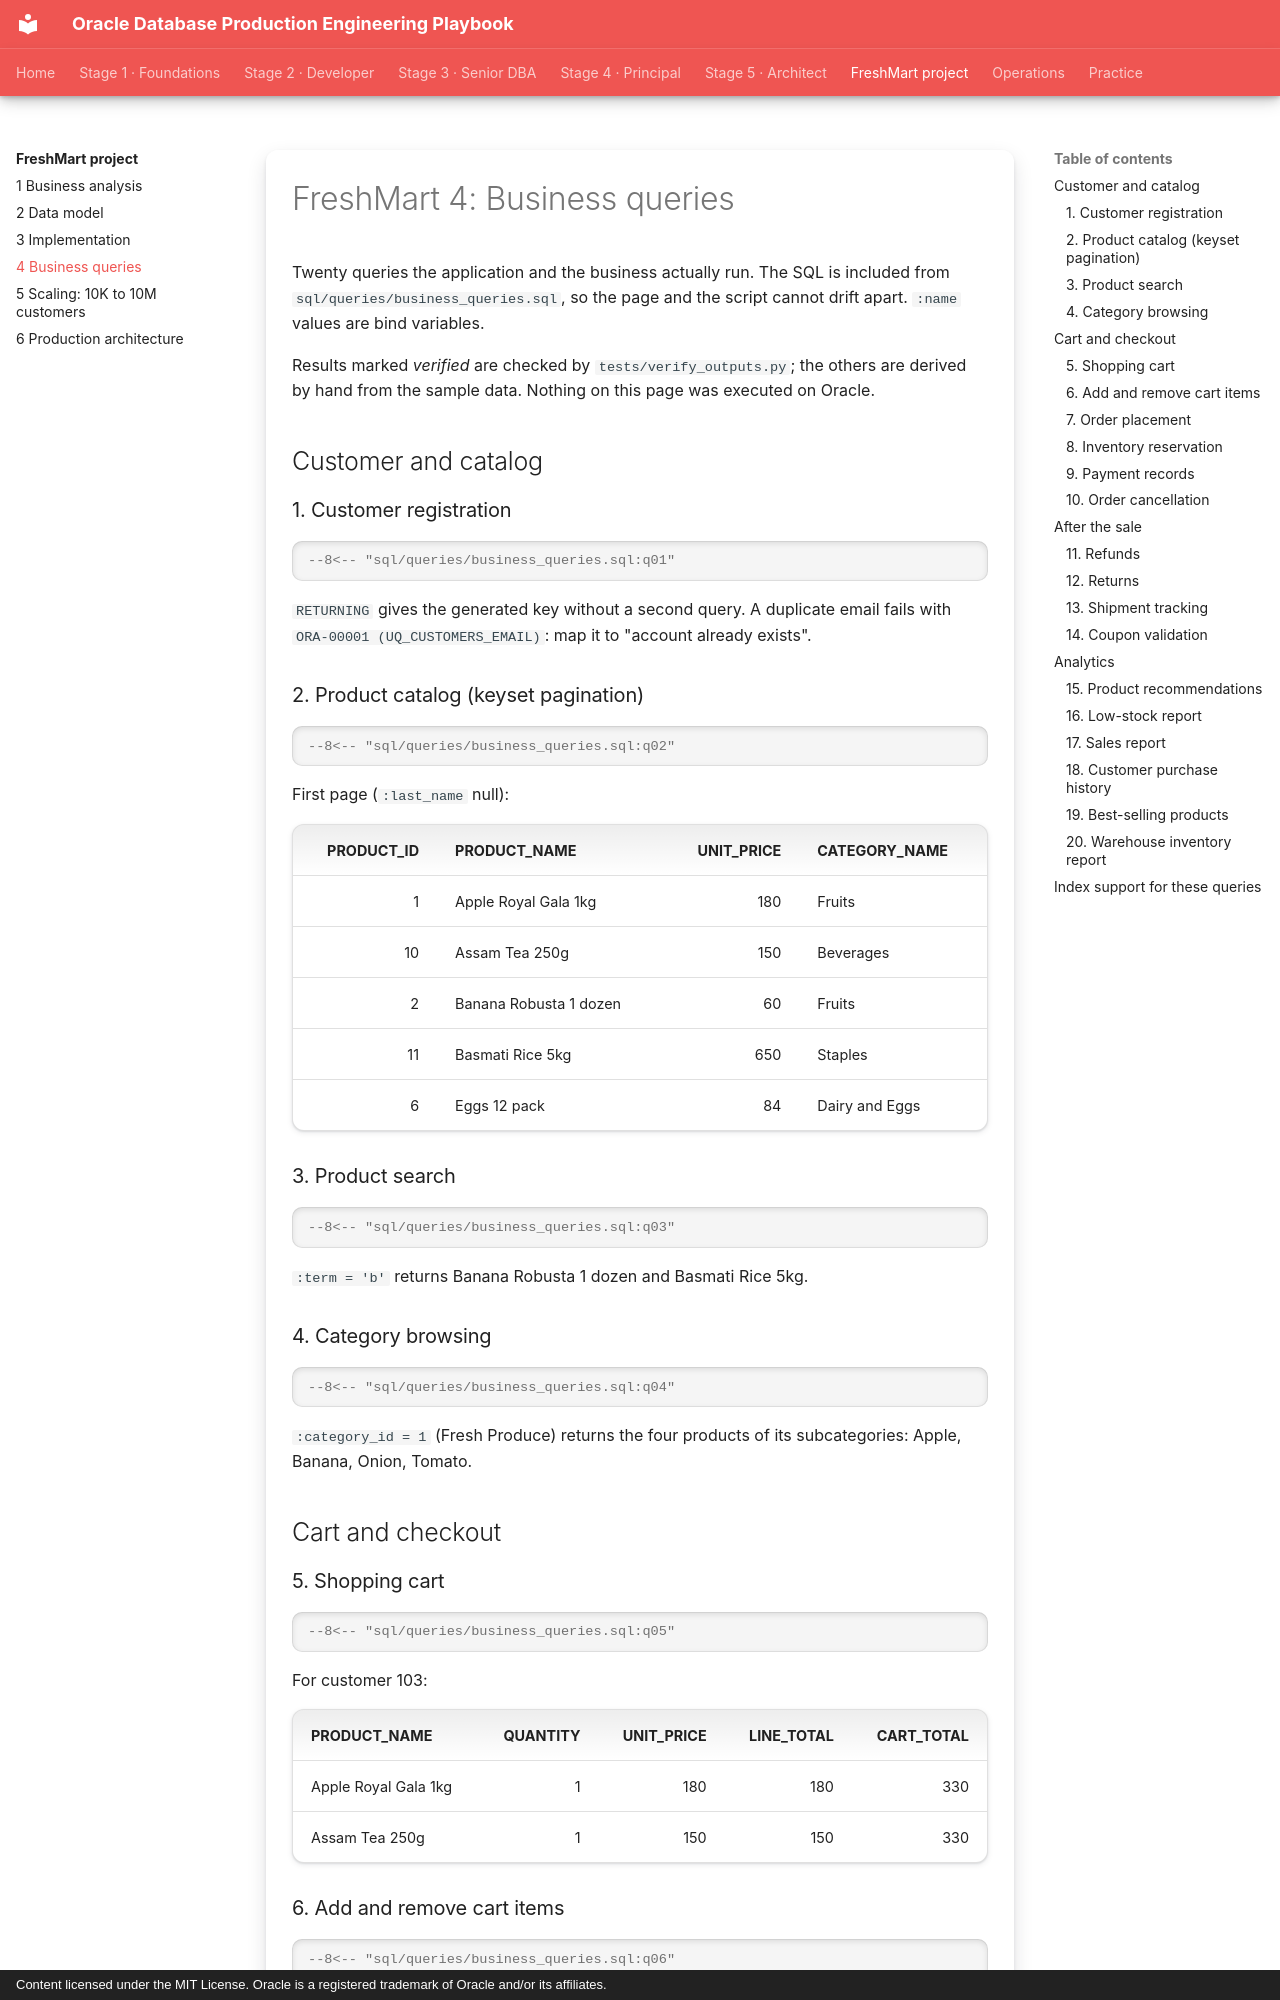

repository: khiruashish/oracle-db-playbook · page: grocery-application/04-business-queries/index.html · generator: mkdocs · copyright: Content licensed under the MIT License. Oracle is a registered trademark of Oracle and/or its affiliates.

---
tags: [freshmart, sql]
---

# FreshMart 4: Business queries

Twenty queries the application and the business actually run. The SQL is
included from `sql/queries/business_queries.sql`, so the page and the script
cannot drift apart. `:name` values are bind variables.

Results marked *verified* are checked by `tests/verify_outputs.py`; the others
are derived by hand from the sample data. Nothing on this page was executed on
Oracle.

## Customer and catalog

### 1. Customer registration

```sql
--8<-- "sql/queries/business_queries.sql:q01"
```

`RETURNING` gives the generated key without a second query. A duplicate email
fails with `ORA-00001 (UQ_CUSTOMERS_EMAIL)`: map it to "account already exists".

### 2. Product catalog (keyset pagination)

```sql
--8<-- "sql/queries/business_queries.sql:q02"
```

First page (`:last_name` null):

| PRODUCT_ID | PRODUCT_NAME | UNIT_PRICE | CATEGORY_NAME |
|---:|---|---:|---|
| 1 | Apple Royal Gala 1kg | 180 | Fruits |
| 10 | Assam Tea 250g | 150 | Beverages |
| 2 | Banana Robusta 1 dozen | 60 | Fruits |
| 11 | Basmati Rice 5kg | 650 | Staples |
| 6 | Eggs 12 pack | 84 | Dairy and Eggs |

### 3. Product search

```sql
--8<-- "sql/queries/business_queries.sql:q03"
```

`:term = 'b'` returns Banana Robusta 1 dozen and Basmati Rice 5kg.

### 4. Category browsing

```sql
--8<-- "sql/queries/business_queries.sql:q04"
```

`:category_id = 1` (Fresh Produce) returns the four products of its
subcategories: Apple, Banana, Onion, Tomato.

## Cart and checkout

### 5. Shopping cart

```sql
--8<-- "sql/queries/business_queries.sql:q05"
```

For customer 103:

| PRODUCT_NAME | QUANTITY | UNIT_PRICE | LINE_TOTAL | CART_TOTAL |
|---|---:|---:|---:|---:|
| Apple Royal Gala 1kg | 1 | 180 | 180 | 330 |
| Assam Tea 250g | 1 | 150 | 150 | 330 |
